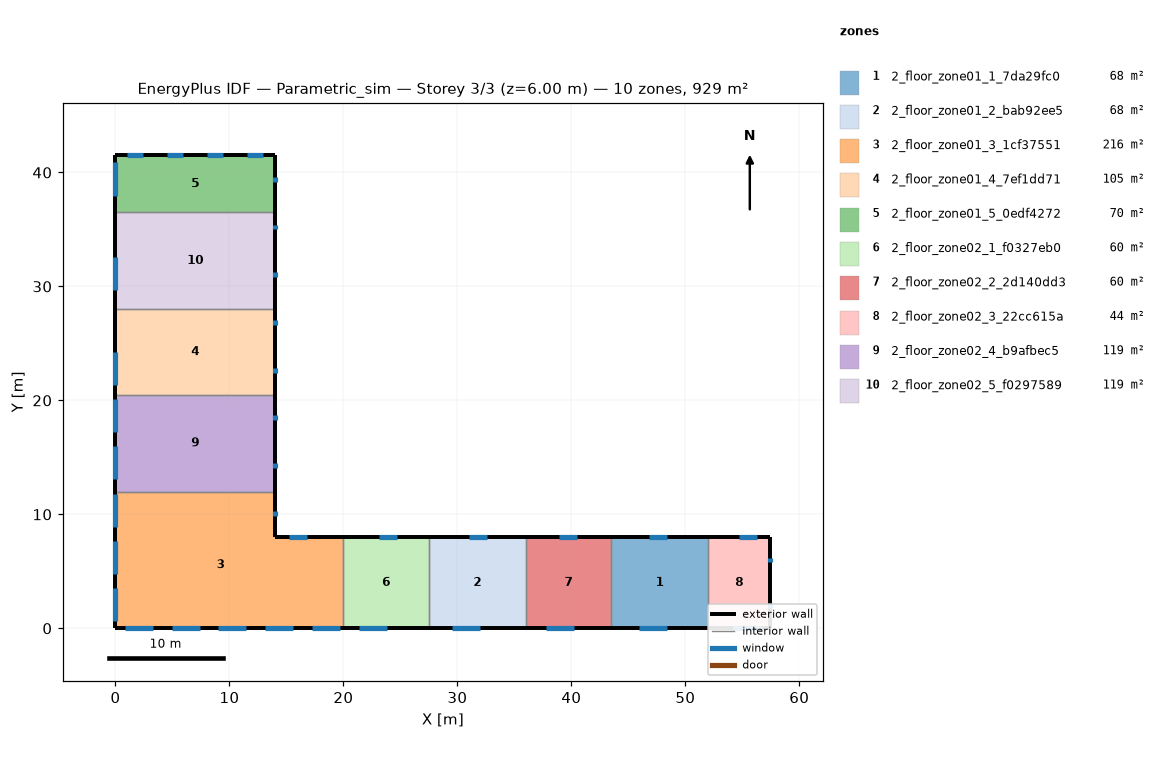
=== STOREY PLAN SPEC (per zone: floor XY polygon, exterior-wall plan segments, windows/doors) ===
zone 1: 2_floor_zone01_1_7da29fc0  (68.0 m²)
  floor: (52.00, 8.00) (52.00, 0.00) (43.50, 0.00) (43.50, 8.00)
  exterior wall: (52.00, 8.00) – (43.50, 8.00)  [8.5 m]
    window: (48.37, 8.00) – (46.79, 8.00)  [1.6 m²]
  exterior wall: (43.50, 0.00) – (52.00, 0.00)  [8.5 m]
    window: (45.97, 0.00) – (48.43, 0.00)  [2.5 m²]
  interior walls: 2
zone 2: 2_floor_zone01_2_bab92ee5  (68.0 m²)
  floor: (36.00, 8.00) (36.00, 0.00) (27.50, 0.00) (27.50, 8.00)
  exterior wall: (36.00, 8.00) – (27.50, 8.00)  [8.5 m]
    window: (32.57, 8.00) – (30.99, 8.00)  [1.6 m²]
  exterior wall: (27.50, 0.00) – (36.00, 0.00)  [8.5 m]
    window: (29.55, 0.00) – (32.01, 0.00)  [2.5 m²]
  interior walls: 2
zone 3: 2_floor_zone01_3_1cf37551  (216.0 m²)
  floor: (20.00, 8.00) (20.00, 0.00) (0.00, 0.00) (0.00, 12.00) (14.00, 12.00) (14.00, 8.00)
  exterior wall: (20.00, 8.00) – (14.00, 8.00)  [6.0 m]
    window: (16.77, 8.00) – (15.19, 8.00)  [1.6 m²]
  exterior wall: (14.00, 8.00) – (14.00, 12.00)  [4.0 m]
    window: (14.00, 9.88) – (14.00, 10.30)  [0.4 m²]
  exterior wall: (0.00, 12.00) – (0.00, 0.00)  [12.0 m]
    window: (0.00, 3.53) – (0.00, 0.62)  [2.9 m²]
    window: (0.00, 7.68) – (0.00, 4.77)  [2.9 m²]
    window: (0.00, 11.83) – (0.00, 8.92)  [2.9 m²]
  exterior wall: (0.00, 0.00) – (20.00, 0.00)  [20.0 m]
    window: (17.24, 0.00) – (19.70, 0.00)  [2.5 m²]
    window: (13.13, 0.00) – (15.60, 0.00)  [2.5 m²]
    window: (9.03, 0.00) – (11.49, 0.00)  [2.5 m²]
    window: (4.93, 0.00) – (7.39, 0.00)  [2.5 m²]
    window: (0.82, 0.00) – (3.28, 0.00)  [2.5 m²]
  interior walls: 2
zone 4: 2_floor_zone01_4_7ef1dd71  (105.0 m²)
  floor: (14.00, 28.00) (14.00, 20.50) (0.00, 20.50) (0.00, 28.00)
  exterior wall: (14.00, 20.50) – (14.00, 28.00)  [7.5 m]
    window: (14.00, 26.63) – (14.00, 27.05)  [0.4 m²]
    window: (14.00, 22.45) – (14.00, 22.86)  [0.4 m²]
  exterior wall: (0.00, 28.00) – (0.00, 20.50)  [7.5 m]
    window: (0.00, 24.28) – (0.00, 21.37)  [2.9 m²]
  interior walls: 2
zone 5: 2_floor_zone01_5_0edf4272  (70.0 m²)
  floor: (14.00, 41.50) (14.00, 36.50) (0.00, 36.50) (0.00, 41.50)
  exterior wall: (14.00, 36.50) – (14.00, 41.50)  [5.0 m]
    window: (14.00, 39.19) – (14.00, 39.61)  [0.4 m²]
  exterior wall: (14.00, 41.50) – (0.00, 41.50)  [14.0 m]
    window: (2.45, 41.50) – (1.05, 41.50)  [1.4 m²]
    window: (5.95, 41.50) – (4.55, 41.50)  [1.4 m²]
    window: (9.45, 41.50) – (8.05, 41.50)  [1.4 m²]
    window: (12.95, 41.50) – (11.55, 41.50)  [1.4 m²]
  exterior wall: (0.00, 41.50) – (0.00, 36.50)  [5.0 m]
    window: (0.00, 40.87) – (0.00, 37.97)  [2.9 m²]
  interior walls: 1
zone 6: 2_floor_zone02_1_f0327eb0  (60.0 m²)
  floor: (27.50, 8.00) (27.50, 0.00) (20.00, 0.00) (20.00, 8.00)
  exterior wall: (27.50, 8.00) – (20.00, 8.00)  [7.5 m]
    window: (24.67, 8.00) – (23.09, 8.00)  [1.6 m²]
  exterior wall: (20.00, 0.00) – (27.50, 0.00)  [7.5 m]
    window: (21.34, 0.00) – (23.80, 0.00)  [2.5 m²]
  interior walls: 2
zone 7: 2_floor_zone02_2_2d140dd3  (60.0 m²)
  floor: (43.50, 8.00) (43.50, 0.00) (36.00, 0.00) (36.00, 8.00)
  exterior wall: (43.50, 8.00) – (36.00, 8.00)  [7.5 m]
    window: (40.47, 8.00) – (38.89, 8.00)  [1.6 m²]
  exterior wall: (36.00, 0.00) – (43.50, 0.00)  [7.5 m]
    window: (37.76, 0.00) – (40.22, 0.00)  [2.5 m²]
  interior walls: 2
zone 8: 2_floor_zone02_3_22cc615a  (43.7 m²)
  floor: (57.46, 8.00) (57.46, 0.00) (52.00, 0.00) (52.00, 8.00)
  exterior wall: (52.00, 0.00) – (57.46, 0.00)  [5.5 m]
    window: (54.18, 0.00) – (56.64, 0.00)  [2.5 m²]
  exterior wall: (57.46, 0.00) – (57.46, 8.00)  [8.0 m]
    window: (57.46, 5.80) – (57.46, 6.20)  [0.4 m²]
    window: (57.46, 1.80) – (57.46, 2.20)  [0.4 m²]
  exterior wall: (57.46, 8.00) – (52.00, 8.00)  [5.5 m]
    window: (56.27, 8.00) – (54.69, 8.00)  [1.6 m²]
  interior walls: 1
zone 9: 2_floor_zone02_4_b9afbec5  (119.0 m²)
  floor: (14.00, 20.50) (14.00, 12.00) (0.00, 12.00) (0.00, 20.50)
  exterior wall: (0.00, 20.50) – (0.00, 12.00)  [8.5 m]
    window: (0.00, 15.98) – (0.00, 13.07)  [2.9 m²]
    window: (0.00, 20.13) – (0.00, 17.22)  [2.9 m²]
  exterior wall: (14.00, 12.00) – (14.00, 20.50)  [8.5 m]
    window: (14.00, 18.26) – (14.00, 18.68)  [0.4 m²]
    window: (14.00, 14.07) – (14.00, 14.49)  [0.4 m²]
  interior walls: 2
zone 10: 2_floor_zone02_5_f0297589  (119.0 m²)
  floor: (14.00, 36.50) (14.00, 28.00) (0.00, 28.00) (0.00, 36.50)
  exterior wall: (0.00, 36.50) – (0.00, 28.00)  [8.5 m]
    window: (0.00, 32.58) – (0.00, 29.67)  [2.9 m²]
  exterior wall: (14.00, 28.00) – (14.00, 36.50)  [8.5 m]
    window: (14.00, 35.01) – (14.00, 35.43)  [0.4 m²]
    window: (14.00, 30.82) – (14.00, 31.24)  [0.4 m²]
  interior walls: 2

=== DERIVED (storey summary) ===
Building: Parametric_sim
Storey: 3 of 3  (floor level z = 6.00 m)
Storey gross floor area: 928.6 m²
Zones on this storey: 10
  - 2_floor_zone01_1_7da29fc0: floor 68.0 m²; exterior wall 17.0 m (51.0 m²); 2 window(s) 4.0 m²; WWR 7.9%
  - 2_floor_zone01_2_bab92ee5: floor 68.0 m²; exterior wall 17.0 m (51.0 m²); 2 window(s) 4.0 m²; WWR 7.9%
  - 2_floor_zone01_3_1cf37551: floor 216.0 m²; exterior wall 42.0 m (126.0 m²); 10 window(s) 23.0 m²; WWR 18.3%
  - 2_floor_zone01_4_7ef1dd71: floor 105.0 m²; exterior wall 15.0 m (45.0 m²); 3 window(s) 3.7 m²; WWR 8.3%
  - 2_floor_zone01_5_0edf4272: floor 70.0 m²; exterior wall 24.0 m (72.0 m²); 6 window(s) 8.9 m²; WWR 12.4%
  - 2_floor_zone02_1_f0327eb0: floor 60.0 m²; exterior wall 15.0 m (45.0 m²); 2 window(s) 4.0 m²; WWR 9.0%
  - 2_floor_zone02_2_2d140dd3: floor 60.0 m²; exterior wall 15.0 m (45.0 m²); 2 window(s) 4.0 m²; WWR 9.0%
  - 2_floor_zone02_3_22cc615a: floor 43.7 m²; exterior wall 18.9 m (56.8 m²); 4 window(s) 4.8 m²; WWR 8.5%
  - 2_floor_zone02_4_b9afbec5: floor 119.0 m²; exterior wall 17.0 m (51.0 m²); 4 window(s) 6.6 m²; WWR 13.0%
  - 2_floor_zone02_5_f0297589: floor 119.0 m²; exterior wall 17.0 m (51.0 m²); 3 window(s) 3.7 m²; WWR 7.3%
Zone adjacency (shared interzone walls):
  - 2_floor_zone01_1_7da29fc0 ↔ 2_floor_zone02_2_2d140dd3
  - 2_floor_zone01_1_7da29fc0 ↔ 2_floor_zone02_3_22cc615a
  - 2_floor_zone01_2_bab92ee5 ↔ 2_floor_zone02_1_f0327eb0
  - 2_floor_zone01_2_bab92ee5 ↔ 2_floor_zone02_2_2d140dd3
  - 2_floor_zone01_3_1cf37551 ↔ 2_floor_zone02_1_f0327eb0
  - 2_floor_zone01_3_1cf37551 ↔ 2_floor_zone02_4_b9afbec5
  - 2_floor_zone01_4_7ef1dd71 ↔ 2_floor_zone02_4_b9afbec5
  - 2_floor_zone01_4_7ef1dd71 ↔ 2_floor_zone02_5_f0297589
  - 2_floor_zone01_5_0edf4272 ↔ 2_floor_zone02_5_f0297589